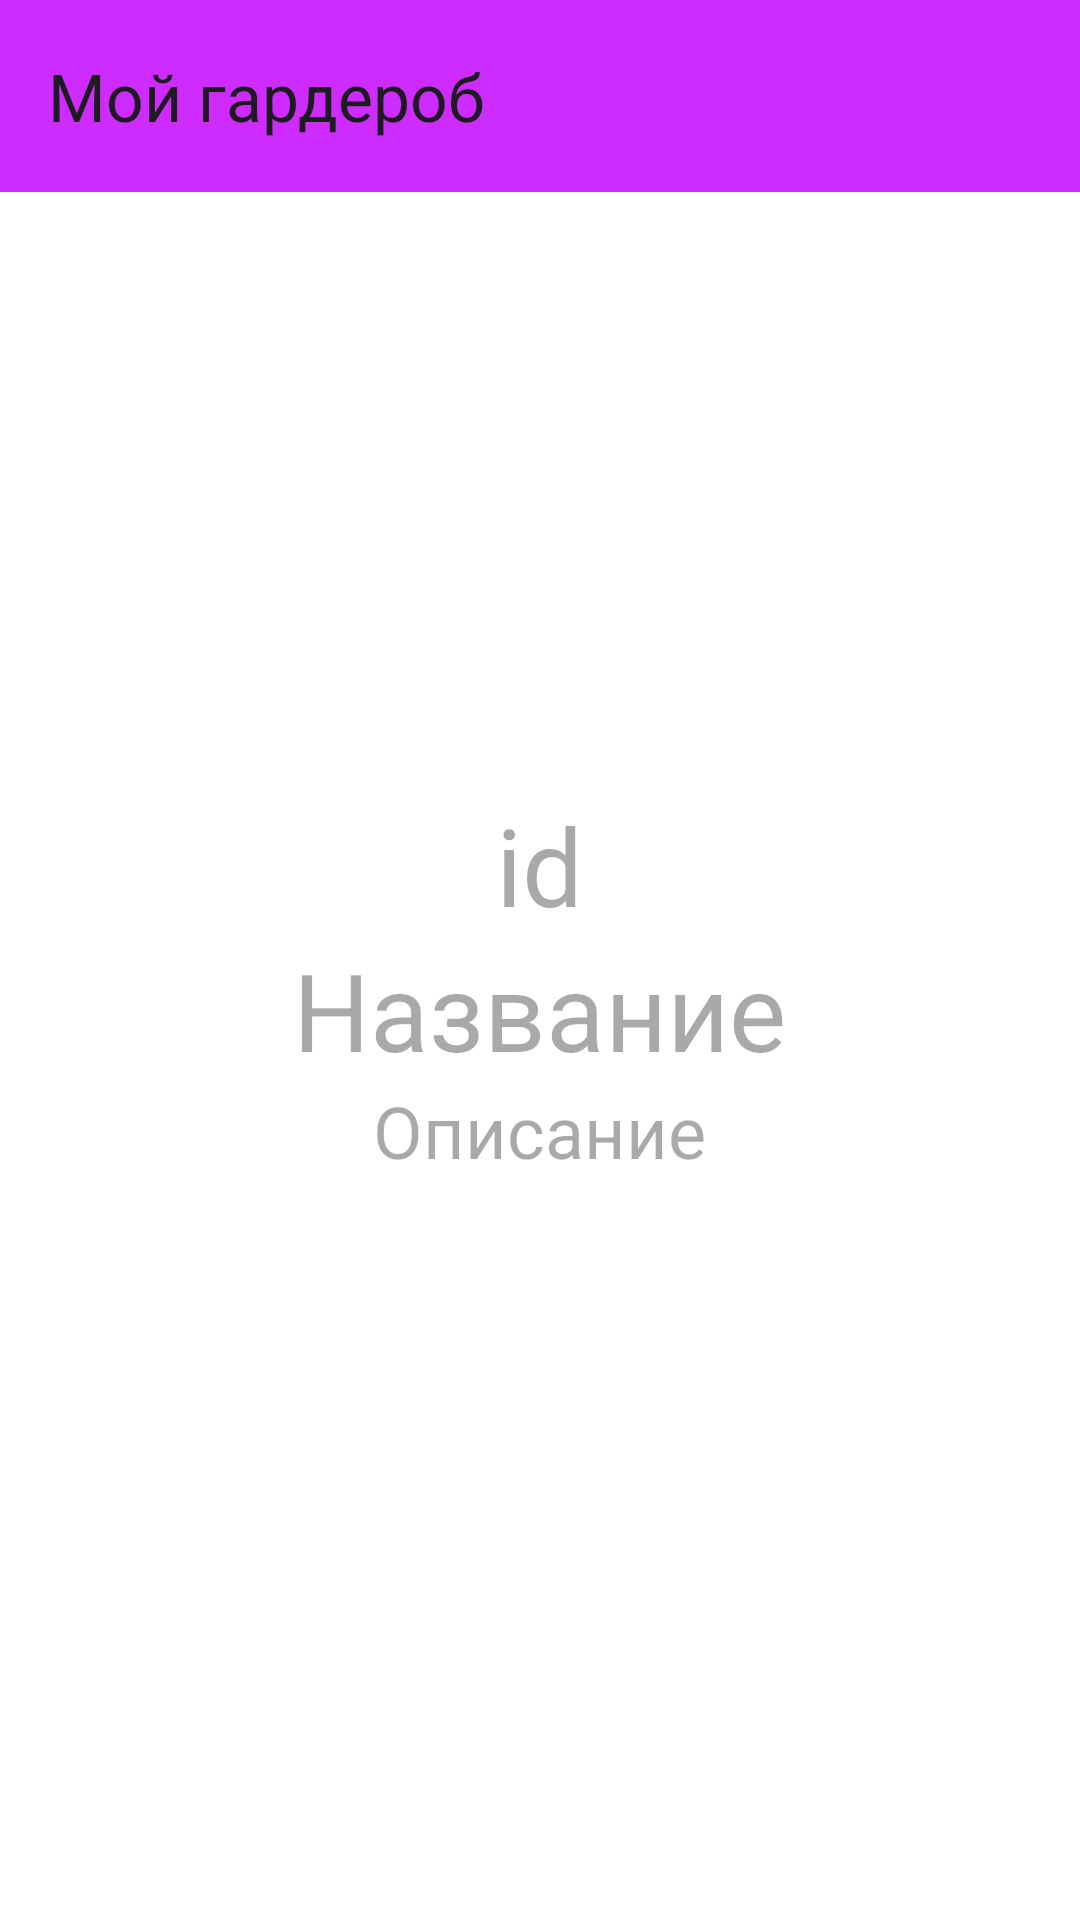

Here is an Android app screen rendered from its layout file. Give the layout XML and the strings, colors and styles it references.
<!-- AndroidManifest.xml: application theme Theme.RecyclerView -->
<!-- res/layout/activity_details.xml -->
<?xml version="1.0" encoding="utf-8"?>
<LinearLayout xmlns:android="http://schemas.android.com/apk/res/android"
    xmlns:app="http://schemas.android.com/apk/res-auto"
    xmlns:tools="http://schemas.android.com/tools"
    android:id="@+id/layoutDetailsLL"
    android:layout_width="match_parent"
    android:layout_height="match_parent"
    android:background="@color/white"
    android:orientation="vertical"
    tools:context=".DetailsActivity">

    <androidx.appcompat.widget.Toolbar
        android:id="@+id/toolbarDetails"
        android:layout_width="match_parent"
        android:layout_height="wrap_content"
        android:background="@color/toolbarColor"
        app:layout_constraintEnd_toEndOf="parent"
        app:layout_constraintStart_toStartOf="parent"
        app:layout_constraintTop_toTopOf="parent"
        app:title="@string/text_hello_TV" />

    <ImageView
        android:id="@+id/detailsImageIV"
        android:layout_width="200dp"
        android:layout_height="200dp"
        android:layout_gravity="center_horizontal" />

    <TextView
        android:id="@+id/detailsIdTV"
        android:layout_width="wrap_content"
        android:layout_height="wrap_content"
        android:layout_gravity="center_horizontal"
        android:hint="@string/text_id"
        android:textColor="@color/black"
        android:textSize="@dimen/_36sp" />
    <TextView
        android:id="@+id/detailsNameTV"
        android:layout_width="wrap_content"
        android:layout_height="wrap_content"
        android:layout_gravity="center_horizontal"
        android:hint="@string/text_name_TV"
        android:textColor="@color/black"
        android:textSize="@dimen/_36sp" />

    <TextView
        android:id="@+id/detailsInfoTV"
        android:layout_width="wrap_content"
        android:layout_height="wrap_content"
        android:layout_gravity="center_horizontal"
        android:hint="@string/text_info_TV"
        android:textColor="@color/black"
        android:textSize="@dimen/_24sp" />



</LinearLayout>
<!-- resources referenced by this layout -->
<resources>
  <color name="black">#FF000000</color>
  <color name="toolbarColor">#CE2CFF</color>
  <color name="white">#FFFFFFFF</color>
  <dimen name="_24sp">24sp</dimen>
  <dimen name="_36sp">36sp</dimen>
  <string name="text_hello_TV">Мой гардероб</string>
  <string name="text_id">id</string>
  <string name="text_info_TV">Описание</string>
  <string name="text_name_TV">Название</string>
  <style name="Theme.RecyclerView" parent="Base.Theme.RecyclerView" />
  <style name="Base.Theme.RecyclerView" parent="Theme.Material3.DayNight.NoActionBar">
          
          
      </style>
</resources>
